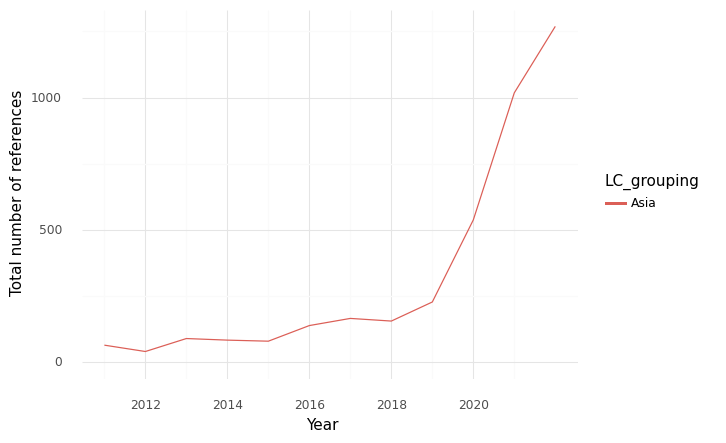

The table this chart was drawn from, first rows:
, index, LC_grouping, Year, intersection, climate, health, sum
0, 0, Asia, 2011, 65.0, 1823, 3578, 5466
1, 1, Asia, 2012, 41.0, 1879, 3766, 5686
2, 2, Asia, 2013, 90.0, 2123, 5281, 7494
3, 3, Asia, 2014, 84.0, 2314, 5485, 7883
4, 4, Asia, 2015, 80.0, 2054, 5045, 7179
5, 5, Asia, 2016, 139.0, 2435, 5492, 8066
6, 6, Asia, 2017, 166.0, 2858, 6734, 9758
7, 7, Asia, 2018, 156.0, 3304, 8396, 11856
8, 8, Asia, 2019, 228.0, 4746, 9458, 14432
9, 9, Asia, 2020, 538.0, 7308, 13530, 21376
10, 10, Asia, 2021, 1018, 13166, 20832, 35016
11, 11, Asia, 2022, 1269, 17355, 24988, 43612
